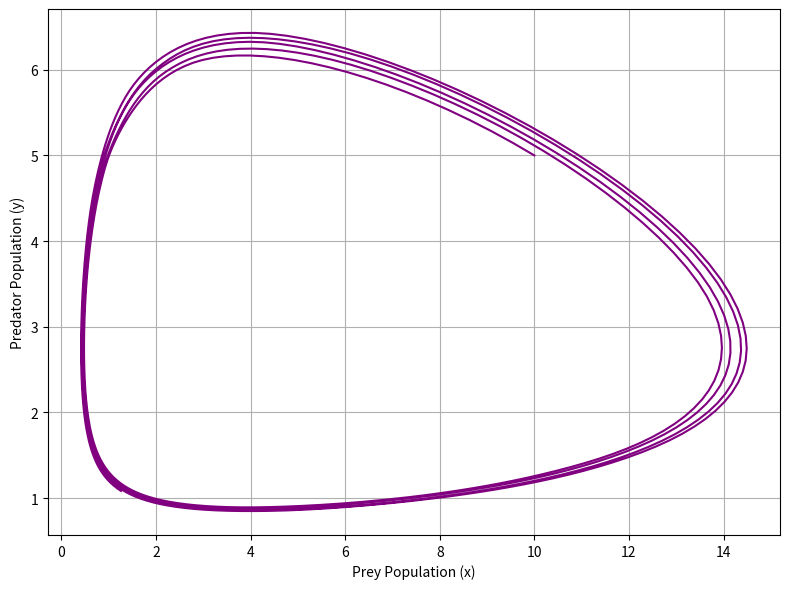

This figure's Python source:
# -*- coding: utf-8 -*-
"""
Created on Tue Apr 15 14:07:33 2025

@author: kelvi
"""

import numpy as np
import matplotlib.pyplot as plt
from scipy.integrate import solve_ivp

# Lotka-Volterra system definition
def lotka_volterra(t, z, alpha, beta, delta, gamma):
    x, y = z
    dxdt = alpha * x - beta * x * y
    dydt = delta * x * y - gamma * y
    return [dxdt, dydt]

# Parameters
alpha = 1.1
beta = 0.4
delta = 0.1
gamma = 0.4

# Time span
t_span = (0, 50)
t_eval = np.linspace(*t_span, 1000)

# Initial conditions
initial_conditions = [10, 5]  # Prey, Predator

# Solve the system
sol = solve_ivp(lotka_volterra, t_span, initial_conditions, args=(alpha, beta, delta, gamma), t_eval=t_eval)

# Phase plot
plt.figure(figsize=(8, 6))
plt.plot(sol.y[0], sol.y[1], color='purple', lw=1.5)
plt.xlabel('Prey Population (x)')
plt.ylabel('Predator Population (y)')
plt.grid(True)
plt.tight_layout()
plt.savefig('lotka_volterra_phase_plot.png', dpi=300, bbox_inches='tight')
plt.show()
